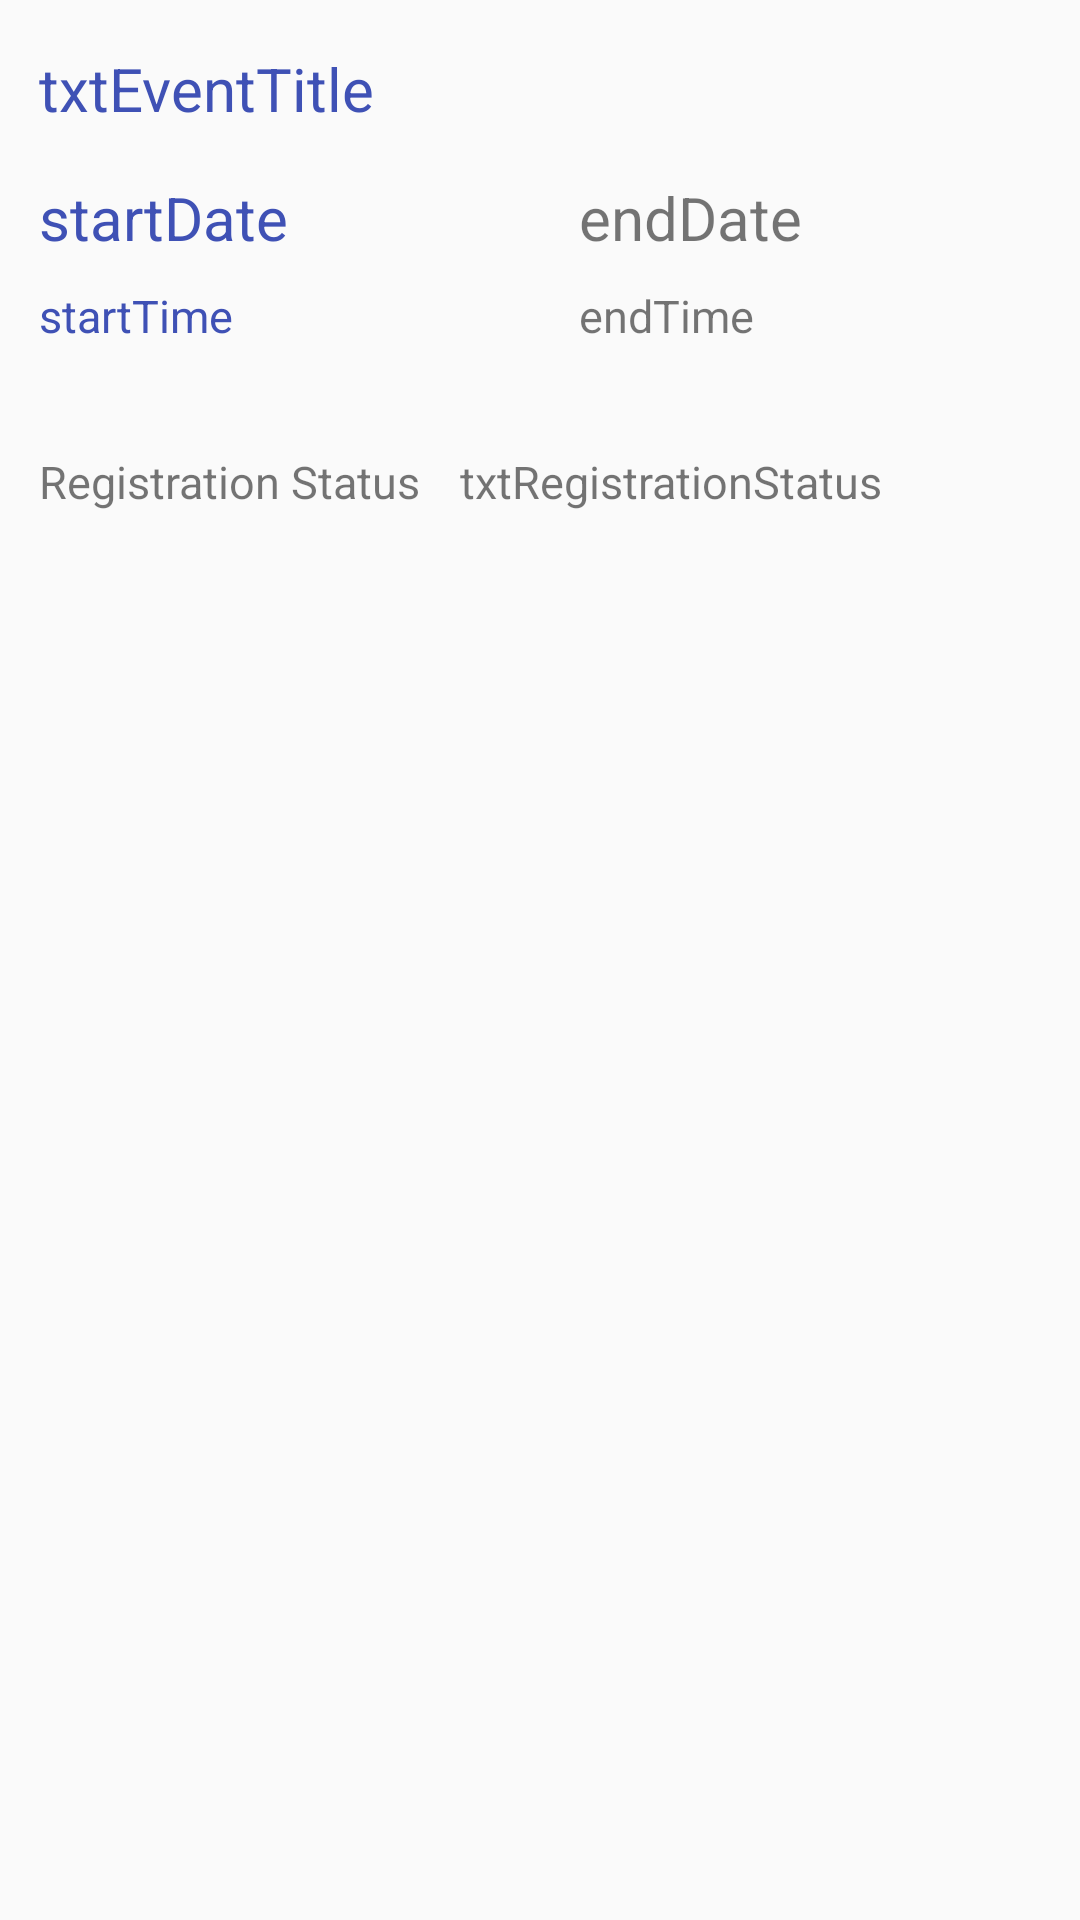

Write the Android layout XML for this screen, with the resource values it uses.
<!-- AndroidManifest.xml: application theme AppTheme -->
<!-- res/layout/customlayouteventstatus.xml -->
<?xml version="1.0" encoding="utf-8"?>

<RelativeLayout xmlns:android="http://schemas.android.com/apk/res/android"
    android:orientation="vertical" android:layout_width="match_parent"
    android:layout_height="match_parent">

    <TextView
        android:paddingLeft="13dp"
        android:id="@+id/textViewEventTitle"
        android:layout_width="match_parent"
        android:layout_height="wrap_content"
        android:layout_marginTop="16dp"
        android:textSize="20dp"
        android:text="txtEventTitle"
        android:textColor="@color/colorPrimary"
        android:layout_alignParentTop="true"
        android:layout_alignParentStart="true" />


    <TextView
        android:paddingLeft="13dp"
        android:id="@+id/textViewStartDate"
        android:layout_width="match_parent"
        android:layout_height="wrap_content"
        android:layout_marginTop="16dp"
        android:textSize="20dp"
        android:text="startDate"
        android:layout_below="@id/textViewEventTitle"
        android:textColor="@color/colorPrimary"
 />

    <TextView
        android:id="@+id/textViewEndDate"
        android:layout_width="match_parent"
        android:layout_height="wrap_content"
        android:paddingLeft="13dp"
        android:text="endDate"
        android:textSize="20dp"
        android:layout_alignBaseline="@+id/textViewStartDate"
        android:layout_alignBottom="@+id/textViewStartDate"
        android:layout_toEndOf="@+id/textViewId"
        android:layout_marginStart="180dp" />

    <TextView
        android:paddingLeft="13dp"
        android:id="@+id/textViewStartTime"
        android:layout_width="match_parent"
        android:layout_height="wrap_content"
        android:layout_marginTop="9dp"
        android:text="startTime"
        android:textSize="15dp"
        android:textColor="@color/colorPrimary"
        android:layout_below="@+id/textViewStartDate"
        android:layout_alignParentStart="true"
        android:paddingBottom="15dp"/>




    <TextView
        android:id="@+id/textViewEndTime"
        android:layout_width="match_parent"
        android:layout_height="wrap_content"
        android:paddingBottom="15dp"
        android:paddingLeft="13dp"
        android:text="endTime"
        android:textSize="15dp"
        android:layout_alignBaseline="@+id/textViewStartTime"
        android:layout_alignBottom="@+id/textViewStartTime"
        android:layout_alignStart="@+id/textViewEndDate" />

    <TextView
        android:id="@+id/textView11"
        android:layout_width="wrap_content"
        android:layout_height="wrap_content"
        android:layout_marginTop="20dp"
        android:paddingBottom="15dp"
        android:paddingLeft="13dp"
        android:paddingRight="13dp"
        android:text="Registration Status"
        android:textSize="15dp"
        android:layout_below="@id/textViewStartTime"
 />

    <TextView
        android:id="@+id/textViewRegistrationStatus"
        android:layout_width="wrap_content"
        android:layout_height="wrap_content"
        android:layout_marginTop="20dp"
        android:paddingBottom="15dp"
        android:paddingRight="13dp"
        android:text="txtRegistrationStatus"
        android:textSize="15dp"
        android:layout_toRightOf="@id/textView11"
        android:layout_below="@id/textViewStartTime"
        />


</RelativeLayout>
<!-- resources referenced by this layout -->
<resources>
  <color name="colorPrimary">#3F51B5</color>
  <style name="AppTheme" parent="Theme.AppCompat.Light.DarkActionBar">
          
          <item name="colorPrimary">@color/colorPrimary</item>
          <item name="colorPrimaryDark">@color/colorPrimaryDark</item>
          <item name="colorAccent">@color/colorAccent</item>
      </style>
  <color name="colorPrimaryDark">#303F9F</color>
  <color name="colorAccent">#FF4081</color>
</resources>
